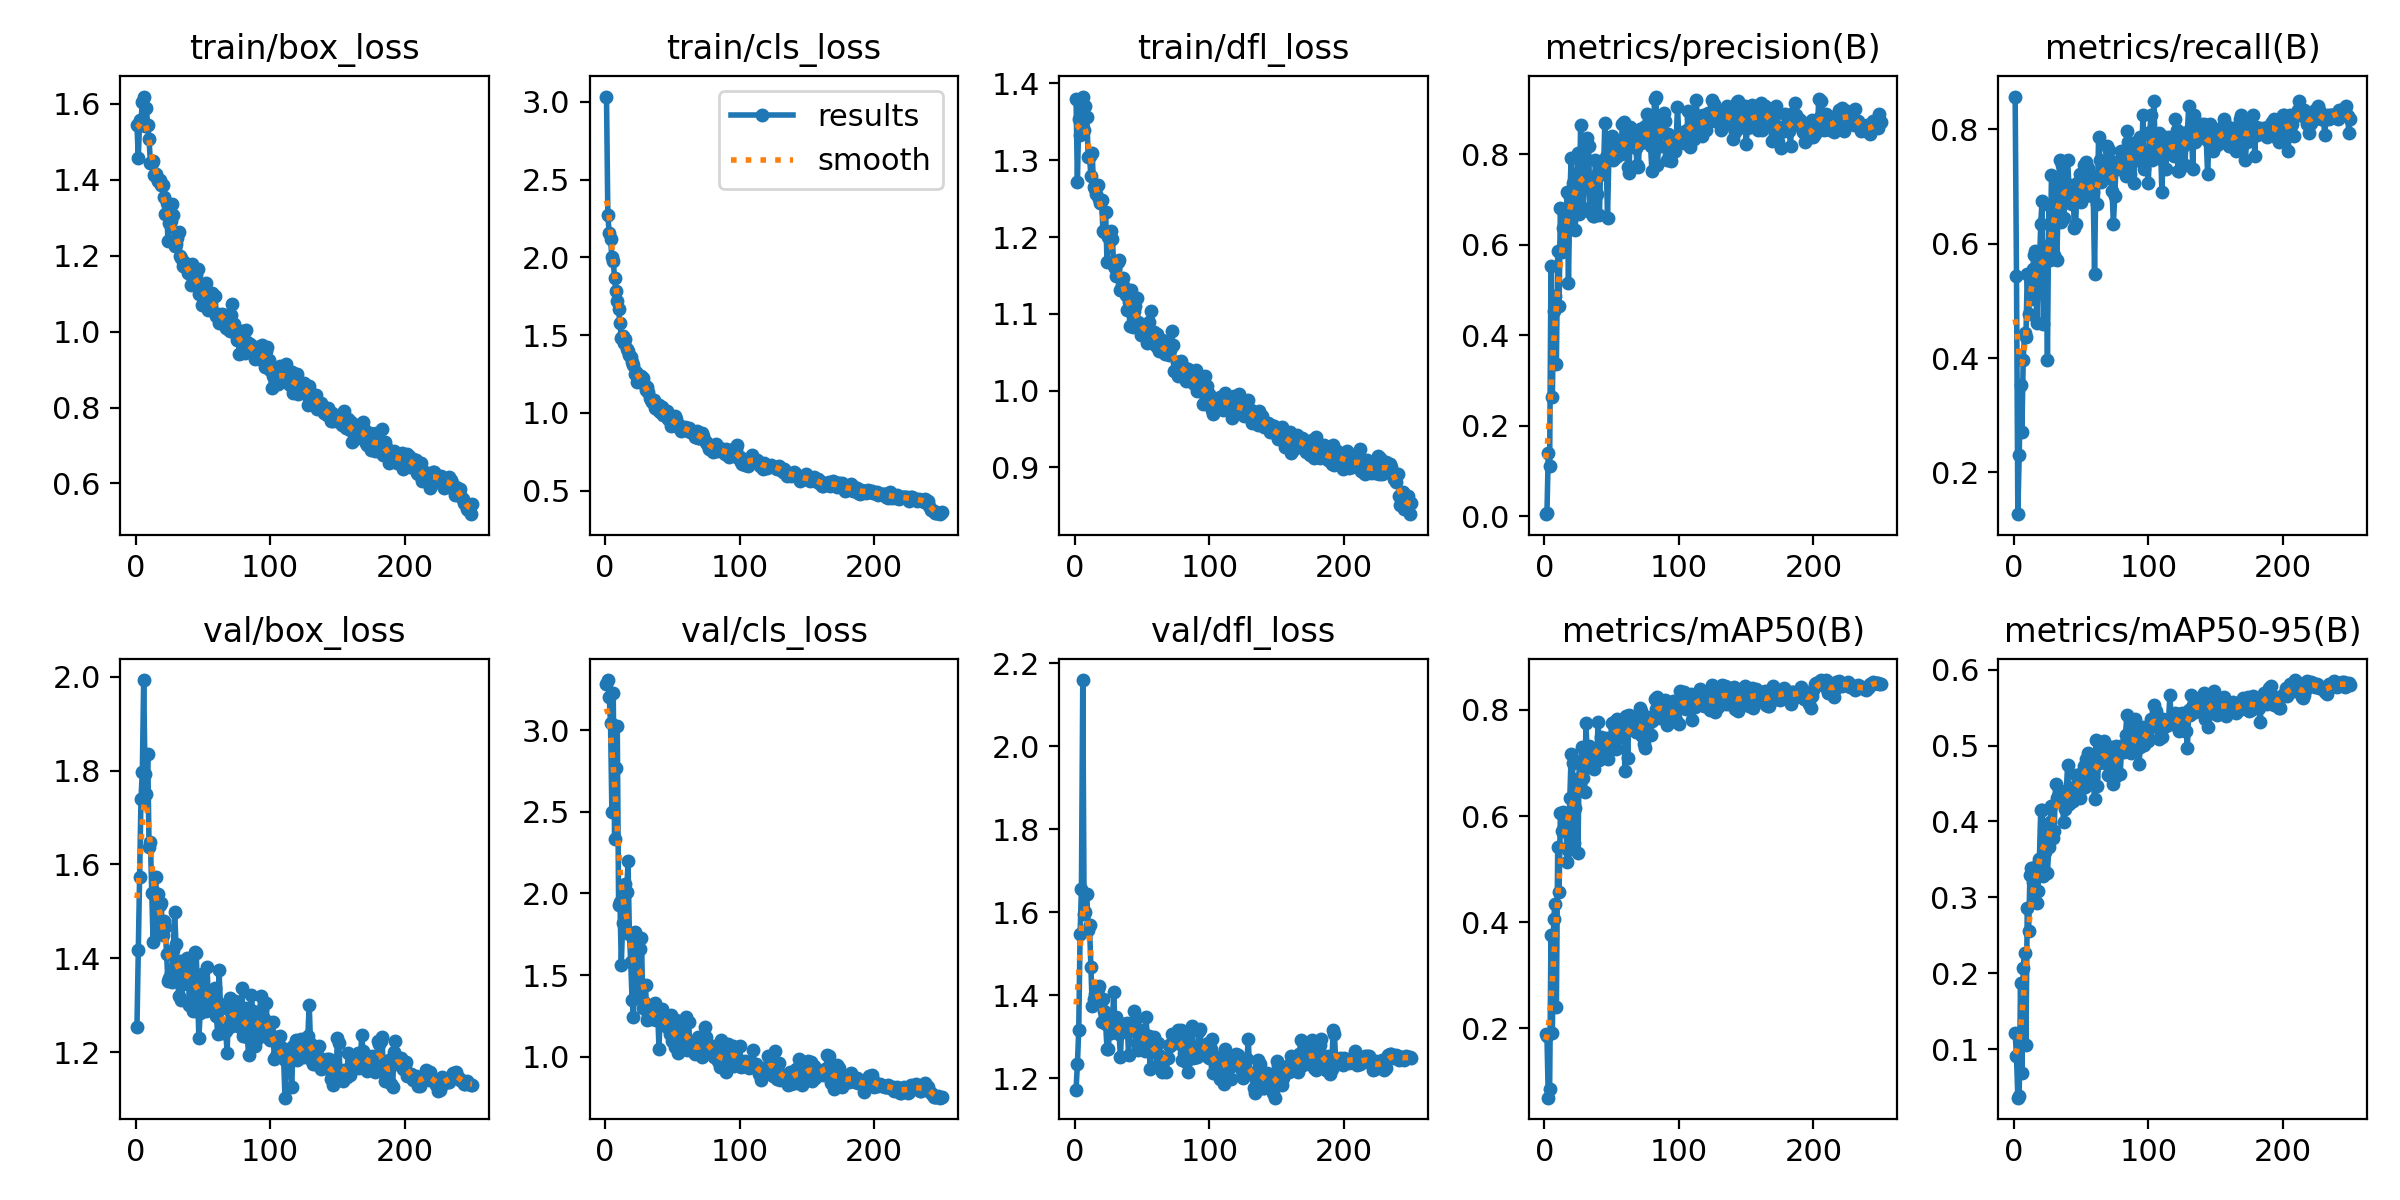

The table this chart was drawn from, first rows:
epoch, time, train/box_loss, train/cls_loss, train/dfl_loss, metrics/precision(B), metrics/recall(B), metrics/mAP50(B), metrics/mAP50-95(B), val/box_loss, val/cls_loss, val/dfl_loss, lr/pg0, lr/pg1, lr/pg2
1, 2.801, 1.545, 3.034, 1.38, 0.00419, 0.8571, 0.1884, 0.1208, 1.255, 3.28, 1.173, 0.00042, 0.00042, 0.00042
2, 4.848, 1.456, 2.27, 1.272, 0.00651, 0.5426, 0.1847, 0.09081, 1.419, 3.306, 1.233, 0.0008566, 0.0008566, 0.0008566
3, 6.854, 1.556, 2.156, 1.354, 0.1404, 0.127, 0.06891, 0.03587, 1.573, 3.204, 1.317, 0.00129, 0.00129, 0.00129
4, 8.911, 1.552, 2.117, 1.333, 0.1113, 0.2302, 0.08546, 0.03832, 1.74, 3.041, 1.547, 0.001719, 0.001719, 0.001719
5, 10.87, 1.605, 2.001, 1.373, 0.5529, 0.3534, 0.3756, 0.1877, 1.798, 2.5, 1.657, 0.001968, 0.001968, 0.001968
6, 12.85, 1.619, 1.977, 1.383, 0.2631, 0.2698, 0.191, 0.06778, 1.993, 3.23, 2.16, 0.00196, 0.00196, 0.00196
7, 14.8, 1.542, 1.866, 1.339, 0.4532, 0.3968, 0.4062, 0.2069, 1.792, 2.336, 1.597, 0.001952, 0.001952, 0.001952
8, 16.75, 1.588, 1.786, 1.37, 0.4877, 0.4444, 0.435, 0.2268, 1.75, 2.767, 1.602, 0.001945, 0.001945, 0.001945
9, 18.72, 1.543, 1.72, 1.357, 0.3375, 0.4365, 0.2403, 0.1055, 1.835, 3.022, 1.644, 0.001937, 0.001937, 0.001937
10, 20.79, 1.506, 1.665, 1.305, 0.5865, 0.5476, 0.5417, 0.2856, 1.636, 1.927, 1.557, 0.001929, 0.001929, 0.001929
11, 22.75, 1.445, 1.577, 1.305, 0.4648, 0.4762, 0.4562, 0.2551, 1.648, 1.95, 1.568, 0.001921, 0.001921, 0.001921
12, 24.71, 1.444, 1.483, 1.28, 0.6809, 0.5476, 0.6061, 0.3298, 1.54, 1.563, 1.469, 0.001913, 0.001913, 0.001913
13, 26.65, 1.45, 1.493, 1.31, 0.5848, 0.503, 0.572, 0.3392, 1.436, 1.818, 1.374, 0.001905, 0.001905, 0.001905
14, 28.69, 1.413, 1.45, 1.265, 0.6373, 0.5556, 0.6068, 0.3202, 1.542, 1.821, 1.391, 0.001897, 0.001897, 0.001897
15, 30.65, 1.414, 1.474, 1.262, 0.6053, 0.5794, 0.5733, 0.2971, 1.574, 2.056, 1.404, 0.001889, 0.001889, 0.001889
16, 32.6, 1.406, 1.411, 1.256, 0.6485, 0.5873, 0.5917, 0.3393, 1.461, 2.011, 1.397, 0.001881, 0.001881, 0.001881
17, 34.55, 1.396, 1.401, 1.267, 0.7161, 0.4606, 0.5135, 0.2931, 1.537, 2.196, 1.416, 0.001873, 0.001873, 0.001873
18, 36.56, 1.4, 1.375, 1.249, 0.5162, 0.525, 0.5356, 0.3089, 1.513, 1.753, 1.423, 0.001865, 0.001865, 0.001865
19, 38.51, 1.385, 1.363, 1.244, 0.7067, 0.5556, 0.6345, 0.3499, 1.518, 1.582, 1.392, 0.001857, 0.001857, 0.001857
20, 40.5, 1.387, 1.328, 1.248, 0.7912, 0.6349, 0.7166, 0.4146, 1.45, 1.347, 1.335, 0.00185, 0.00185, 0.00185
21, 42.43, 1.353, 1.311, 1.207, 0.7375, 0.6746, 0.6992, 0.4147, 1.48, 1.245, 1.391, 0.001842, 0.001842, 0.001842
22, 44.49, 1.311, 1.248, 1.207, 0.6985, 0.4598, 0.5486, 0.3278, 1.467, 1.765, 1.362, 0.001834, 0.001834, 0.001834
23, 46.41, 1.34, 1.262, 1.233, 0.6325, 0.5874, 0.6157, 0.3597, 1.409, 1.459, 1.331, 0.001826, 0.001826, 0.001826
24, 48.39, 1.239, 1.197, 1.167, 0.722, 0.5952, 0.6689, 0.3946, 1.352, 1.398, 1.271, 0.001818, 0.001818, 0.001818
25, 50.35, 1.285, 1.208, 1.2, 0.8024, 0.3968, 0.5297, 0.3322, 1.359, 1.712, 1.271, 0.00181, 0.00181, 0.00181
26, 52.28, 1.292, 1.216, 1.199, 0.6681, 0.6667, 0.7017, 0.3663, 1.368, 1.66, 1.326, 0.001802, 0.001802, 0.001802
27, 54.23, 1.336, 1.24, 1.207, 0.8643, 0.5714, 0.7018, 0.3988, 1.35, 1.729, 1.308, 0.001794, 0.001794, 0.001794
28, 56.17, 1.308, 1.228, 1.197, 0.7276, 0.7208, 0.7297, 0.4207, 1.419, 1.296, 1.339, 0.001786, 0.001786, 0.001786
29, 58.15, 1.226, 1.186, 1.163, 0.682, 0.6638, 0.6713, 0.3788, 1.499, 1.335, 1.407, 0.001778, 0.001778, 0.001778
30, 60.15, 1.229, 1.145, 1.159, 0.7341, 0.5794, 0.6453, 0.387, 1.43, 1.438, 1.315, 0.00177, 0.00177, 0.00177
31, 62.07, 1.246, 1.167, 1.149, 0.7476, 0.7052, 0.7749, 0.4491, 1.372, 1.227, 1.348, 0.001762, 0.001762, 0.001762
32, 64.01, 1.263, 1.137, 1.168, 0.8372, 0.5714, 0.7089, 0.4314, 1.32, 1.251, 1.311, 0.001754, 0.001754, 0.001754
33, 65.98, 1.198, 1.095, 1.169, 0.8182, 0.6786, 0.7327, 0.4338, 1.395, 1.266, 1.306, 0.001747, 0.001747, 0.001747
34, 67.98, 1.193, 1.085, 1.131, 0.6733, 0.746, 0.6918, 0.4275, 1.311, 1.239, 1.25, 0.001739, 0.001739, 0.001739
35, 70.06, 1.173, 1.07, 1.138, 0.7417, 0.6379, 0.7095, 0.4399, 1.347, 1.229, 1.331, 0.001731, 0.001731, 0.001731
36, 71.99, 1.184, 1.086, 1.147, 0.665, 0.7381, 0.7041, 0.4315, 1.367, 1.274, 1.331, 0.001723, 0.001723, 0.001723
37, 73.91, 1.169, 1.033, 1.135, 0.6648, 0.6454, 0.6892, 0.3987, 1.391, 1.329, 1.319, 0.001715, 0.001715, 0.001715
38, 75.89, 1.169, 1.039, 1.124, 0.7869, 0.6746, 0.7267, 0.4158, 1.402, 1.225, 1.329, 0.001707, 0.001707, 0.001707
39, 77.83, 1.155, 1.02, 1.105, 0.7136, 0.7064, 0.7087, 0.4401, 1.381, 1.286, 1.334, 0.001699, 0.001699, 0.001699
40, 79.82, 1.172, 1.054, 1.116, 0.758, 0.746, 0.7774, 0.475, 1.301, 1.049, 1.257, 0.001691, 0.001691, 0.001691
41, 81.76, 1.122, 1.005, 1.084, 0.6667, 0.6984, 0.7057, 0.4224, 1.372, 1.28, 1.328, 0.001683, 0.001683, 0.001683
42, 83.74, 1.178, 1.039, 1.131, 0.7862, 0.6714, 0.7491, 0.4438, 1.354, 1.292, 1.313, 0.001675, 0.001675, 0.001675
43, 85.68, 1.136, 0.9896, 1.083, 0.7714, 0.6697, 0.7233, 0.4297, 1.288, 1.217, 1.319, 0.001667, 0.001667, 0.001667
44, 87.68, 1.129, 1.005, 1.104, 0.7574, 0.6938, 0.7328, 0.4275, 1.413, 1.231, 1.363, 0.001659, 0.001659, 0.001659
45, 89.6, 1.148, 0.9956, 1.11, 0.8708, 0.627, 0.733, 0.432, 1.412, 1.249, 1.342, 0.001652, 0.001652, 0.001652
46, 91.55, 1.164, 1.011, 1.121, 0.7942, 0.6349, 0.7479, 0.4617, 1.331, 1.182, 1.285, 0.001644, 0.001644, 0.001644
47, 93.5, 1.099, 0.9634, 1.09, 0.6594, 0.7064, 0.7073, 0.4488, 1.232, 1.192, 1.268, 0.001636, 0.001636, 0.001636
48, 95.54, 1.124, 0.9591, 1.082, 0.7936, 0.6905, 0.7395, 0.4618, 1.284, 1.137, 1.29, 0.001628, 0.001628, 0.001628
49, 97.54, 1.071, 0.9154, 1.072, 0.8046, 0.7222, 0.7289, 0.4308, 1.367, 1.254, 1.318, 0.00162, 0.00162, 0.00162
50, 99.49, 1.123, 0.925, 1.081, 0.8414, 0.6736, 0.7748, 0.4499, 1.337, 1.099, 1.281, 0.001612, 0.001612, 0.001612
51, 101.4, 1.104, 0.9456, 1.076, 0.7887, 0.6905, 0.7471, 0.4643, 1.323, 1.194, 1.311, 0.001604, 0.001604, 0.001604
52, 103.3, 1.127, 0.981, 1.085, 0.827, 0.7381, 0.7774, 0.4738, 1.289, 1.057, 1.267, 0.001596, 0.001596, 0.001596
53, 105.2, 1.075, 0.9604, 1.083, 0.7938, 0.6825, 0.7255, 0.446, 1.382, 1.227, 1.348, 0.001588, 0.001588, 0.001588
54, 107.2, 1.057, 0.9089, 1.063, 0.7957, 0.742, 0.7821, 0.4829, 1.322, 1.024, 1.293, 0.00158, 0.00158, 0.00158
55, 109.1, 1.066, 0.9257, 1.089, 0.8146, 0.7325, 0.7802, 0.4909, 1.308, 1.059, 1.303, 0.001572, 0.001572, 0.001572
56, 111.1, 1.059, 0.885, 1.069, 0.8096, 0.7222, 0.7718, 0.4832, 1.294, 1.087, 1.224, 0.001564, 0.001564, 0.001564
57, 113, 1.102, 0.905, 1.104, 0.8, 0.7143, 0.7483, 0.4614, 1.315, 1.208, 1.277, 0.001556, 0.001556, 0.001556
58, 115, 1.093, 0.8903, 1.064, 0.8676, 0.6825, 0.752, 0.4608, 1.318, 1.147, 1.275, 0.001549, 0.001549, 0.001549
59, 116.9, 1.095, 0.9103, 1.077, 0.8721, 0.6905, 0.7655, 0.4593, 1.338, 1.118, 1.299, 0.001541, 0.001541, 0.001541
60, 118.9, 1.042, 0.8914, 1.06, 0.8229, 0.5476, 0.6847, 0.4297, 1.278, 1.243, 1.283, 0.001533, 0.001533, 0.001533
... 190 more rows
